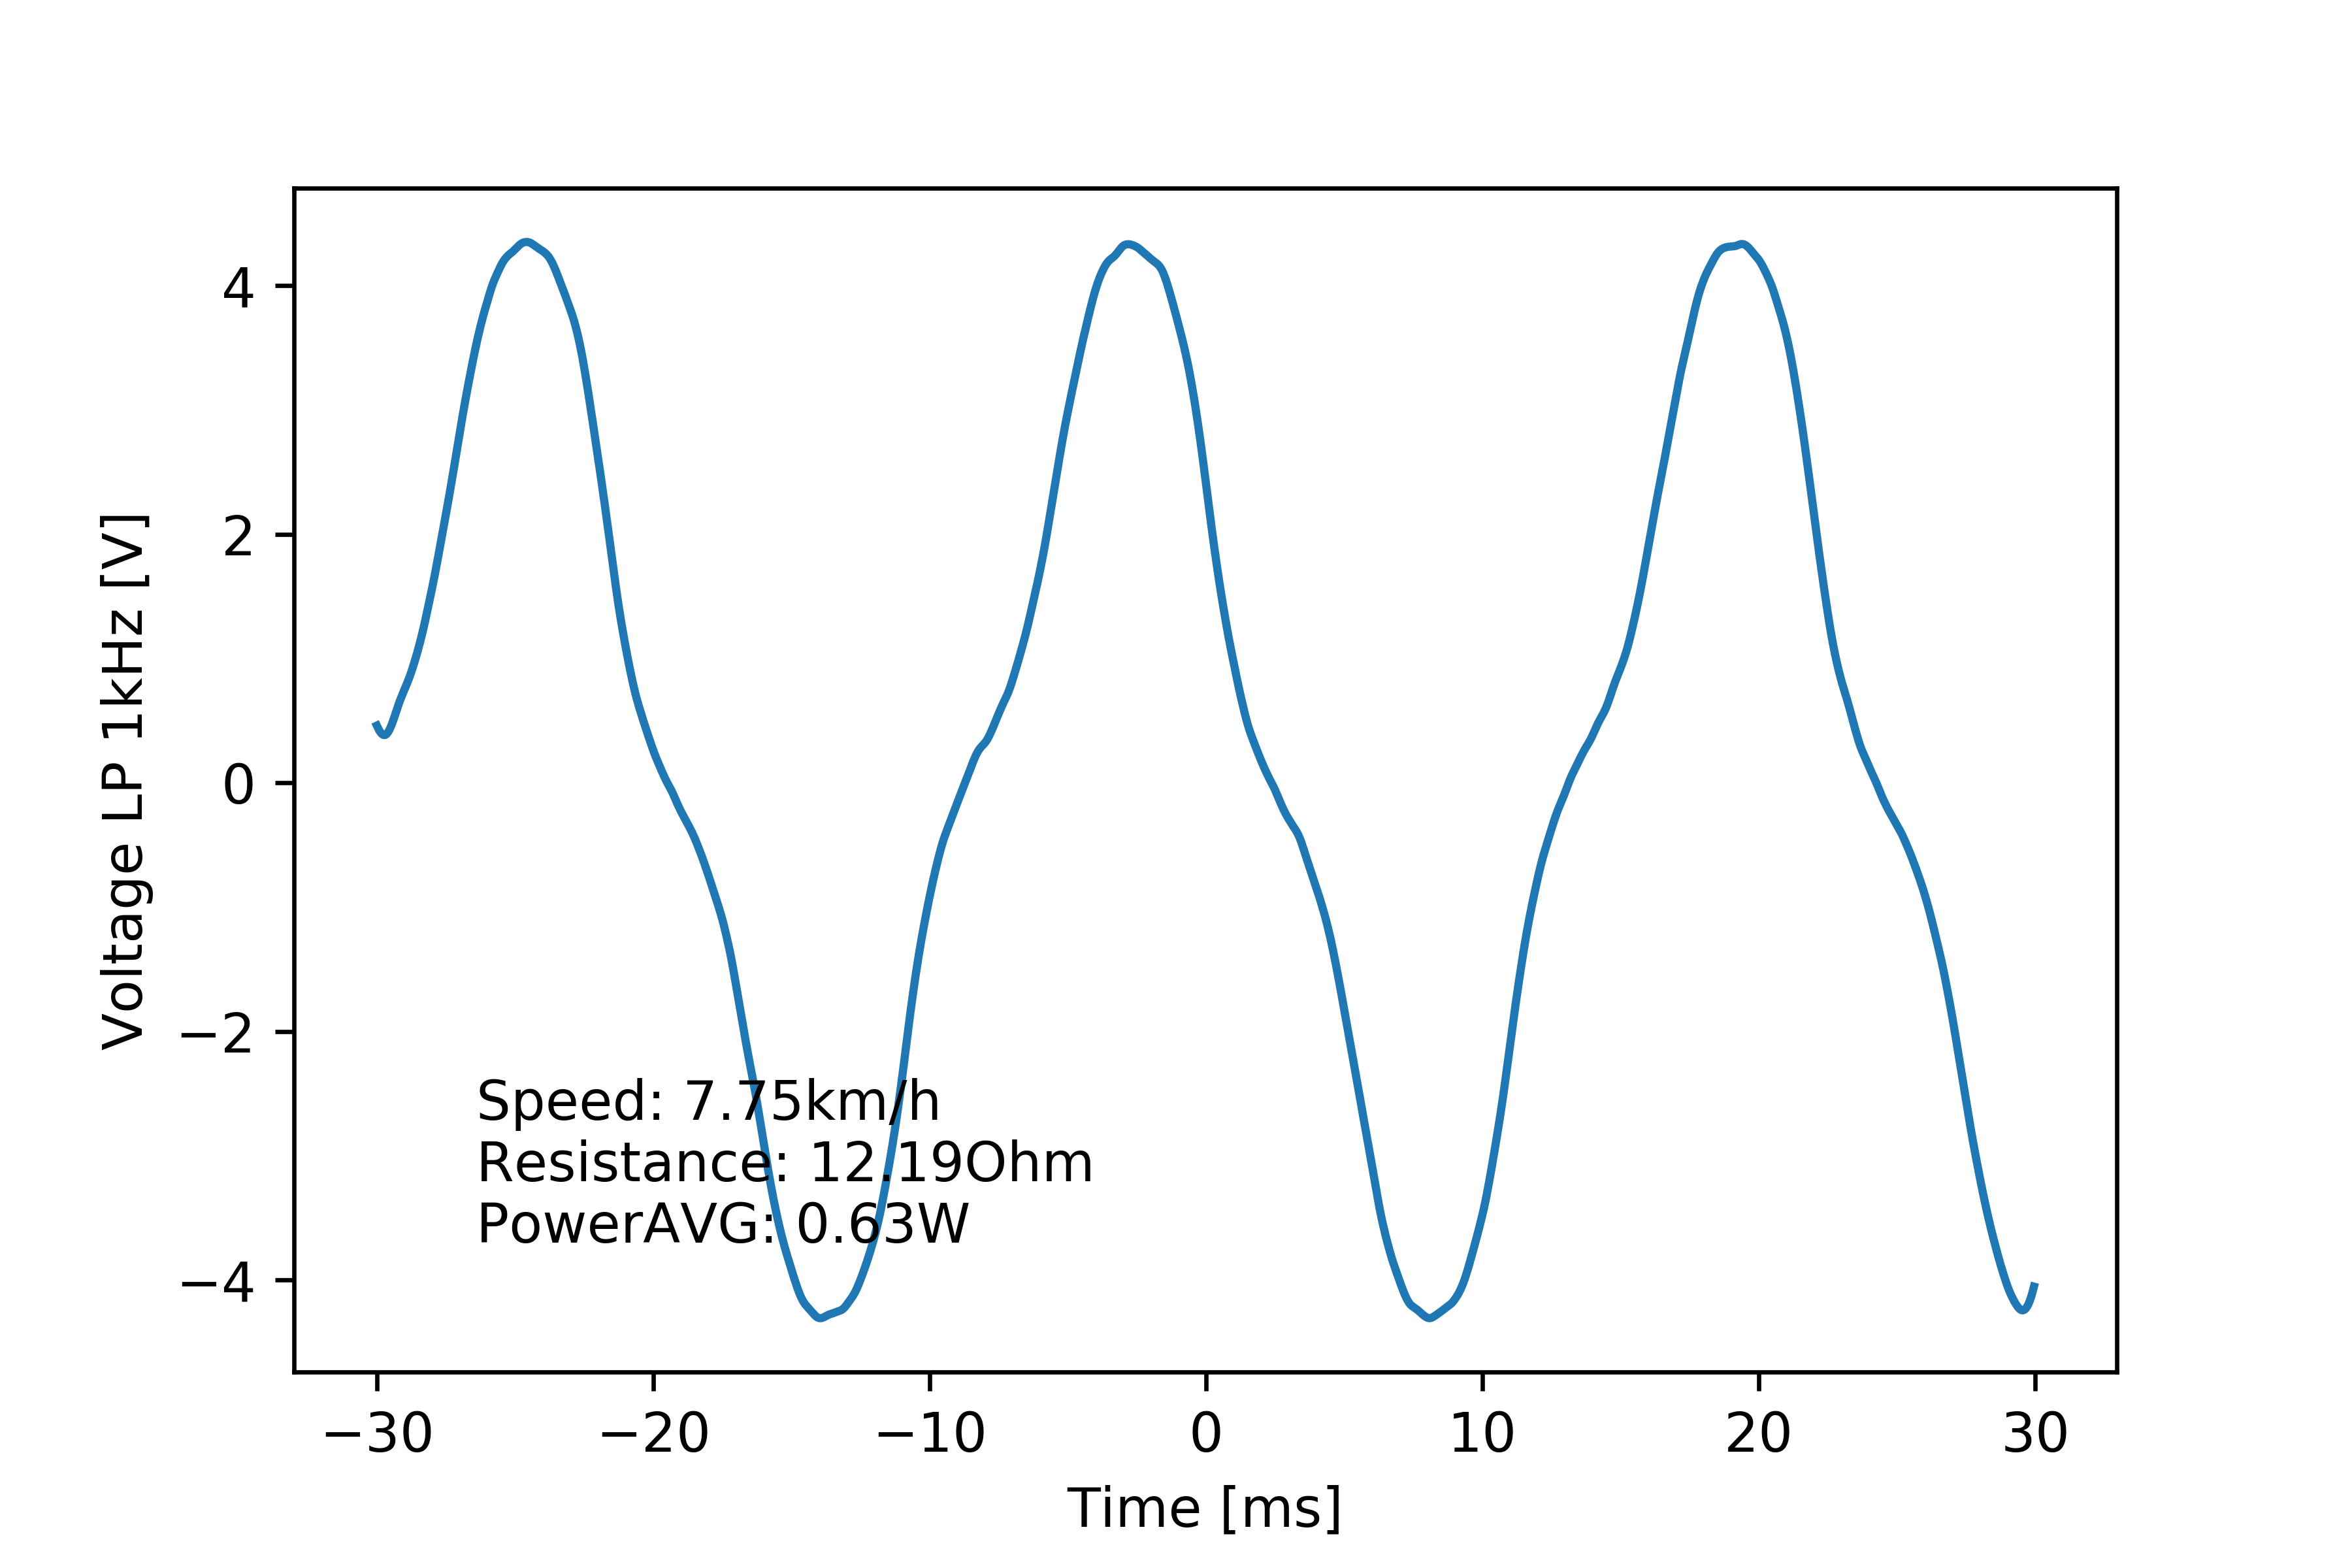

The file beside this chart, header and first rows:
# [TIME], [VOLT], [VOLT filtered 1kHz]
#
-2.999999999999999889e-02, 4.599999999999999645e-01, 4.608934228708333469e-01
-2.994999999999999746e-02, 9.199999999999999845e-02, 4.374094363346552883e-01
-2.989999999999999949e-02, 9.199999999999999845e-02, 4.167763770589587580e-01
-2.984999999999999806e-02, 5.520000000000000462e-01, 4.009560038189589615e-01
-2.980000000000000010e-02, 5.520000000000000462e-01, 3.902957548373977570e-01
-2.974999999999999867e-02, 1.839999999999999969e-01, 3.849590686387643901e-01
-2.969999999999999724e-02, 5.520000000000000462e-01, 3.854946936222478637e-01
-2.964999999999999927e-02, 1.839999999999999969e-01, 3.924826193411747877e-01
-2.959999999999999784e-02, 1.839999999999999969e-01, 4.060629035382618546e-01
-2.954999999999999988e-02, 6.440000000000000169e-01, 4.254596457879375460e-01
-2.949999999999999845e-02, 6.440000000000000169e-01, 4.493111077455186342e-01
-2.945000000000000048e-02, 2.760000000000000231e-01, 4.767542682880712701e-01
-2.939999999999999905e-02, 2.760000000000000231e-01, 5.074205978416838070e-01
-2.934999999999999762e-02, 8.279999999999999583e-01, 5.404096152913382411e-01
-2.929999999999999966e-02, 4.599999999999999645e-01, 5.742162776008750136e-01
-2.924999999999999822e-02, 8.279999999999999583e-01, 6.075637701910926447e-01
-2.920000000000000026e-02, 3.679999999999999938e-01, 6.397061981809879505e-01
-2.914999999999999883e-02, 9.199999999999999289e-01, 6.700967869523408726e-01
-2.909999999999999740e-02, 9.199999999999999289e-01, 6.984143556253223917e-01
-2.904999999999999943e-02, 5.520000000000000462e-01, 7.251848647276493143e-01
-2.899999999999999800e-02, 4.599999999999999645e-01, 7.516095467580807821e-01
-2.895000000000000004e-02, 1.012000000000000011e+00, 7.783637593073104988e-01
-2.889999999999999861e-02, 1.012000000000000011e+00, 8.054434107574838242e-01
-2.885000000000000064e-02, 6.440000000000000169e-01, 8.332843682406446684e-01
-2.879999999999999921e-02, 6.440000000000000169e-01, 8.628927885943070697e-01
-2.874999999999999778e-02, 1.104000000000000092e+00, 8.948077562764996662e-01
-2.869999999999999982e-02, 7.359999999999999876e-01, 9.288006426421023809e-01
-2.864999999999999838e-02, 1.195999999999999952e+00, 9.644229910582277077e-01
-2.860000000000000042e-02, 8.279999999999999583e-01, 1.001361024883486106e+00
-2.854999999999999899e-02, 1.288000000000000034e+00, 1.039541649063363105e+00
-2.849999999999999756e-02, 8.279999999999999583e-01, 1.079166143846106429e+00
-2.844999999999999959e-02, 1.288000000000000034e+00, 1.120556400269964836e+00
-2.839999999999999816e-02, 1.012000000000000011e+00, 1.163928162027933588e+00
-2.835000000000000020e-02, 1.379999999999999893e+00, 1.209378466439160027e+00
-2.829999999999999877e-02, 1.012000000000000011e+00, 1.256969460502874281e+00
-2.824999999999999734e-02, 1.471999999999999975e+00, 1.306617903089417831e+00
-2.819999999999999937e-02, 1.104000000000000092e+00, 1.357906000192563578e+00
-2.814999999999999794e-02, 1.655999999999999917e+00, 1.410046795224438654e+00
-2.809999999999999998e-02, 1.655999999999999917e+00, 1.462297783281005570e+00
-2.804999999999999855e-02, 1.379999999999999893e+00, 1.514712870675324341e+00
-2.799999999999999711e-02, 1.379999999999999893e+00, 1.568079204472559107e+00
-2.794999999999999915e-02, 1.839999999999999858e+00, 1.622980789258127610e+00
-2.789999999999999772e-02, 1.471999999999999975e+00, 1.679489994069511605e+00
-2.784999999999999976e-02, 1.931999999999999940e+00, 1.737540483309002237e+00
-2.779999999999999832e-02, 1.564000000000000057e+00, 1.797053236491040318e+00
-2.774999999999999689e-02, 2.024000000000000021e+00, 1.857815690288549426e+00
-2.769999999999999893e-02, 1.747999999999999998e+00, 1.919404696896254814e+00
-2.764999999999999750e-02, 2.208000000000000185e+00, 1.981271541527299007e+00
-2.759999999999999953e-02, 1.839999999999999858e+00, 2.042934990976308374e+00
-2.754999999999999810e-02, 2.299999999999999822e+00, 2.104055490651255411e+00
-2.750000000000000014e-02, 2.391999999999999904e+00, 2.164626411755801172e+00
-2.744999999999999871e-02, 1.931999999999999940e+00, 2.225400519461416149e+00
-2.739999999999999727e-02, 2.116000000000000103e+00, 2.287508136133503900e+00
-2.734999999999999931e-02, 2.576000000000000068e+00, 2.351377062481084135e+00
-2.729999999999999788e-02, 2.208000000000000185e+00, 2.416626203886891311e+00
-2.724999999999999992e-02, 2.759999999999999787e+00, 2.482755557942216917e+00
-2.719999999999999848e-02, 2.299999999999999822e+00, 2.549475763095456315e+00
-2.715000000000000052e-02, 2.851999999999999869e+00, 2.616680581576556808e+00
-2.709999999999999909e-02, 2.391999999999999904e+00, 2.684296799349255913e+00
... 1,141 more rows
